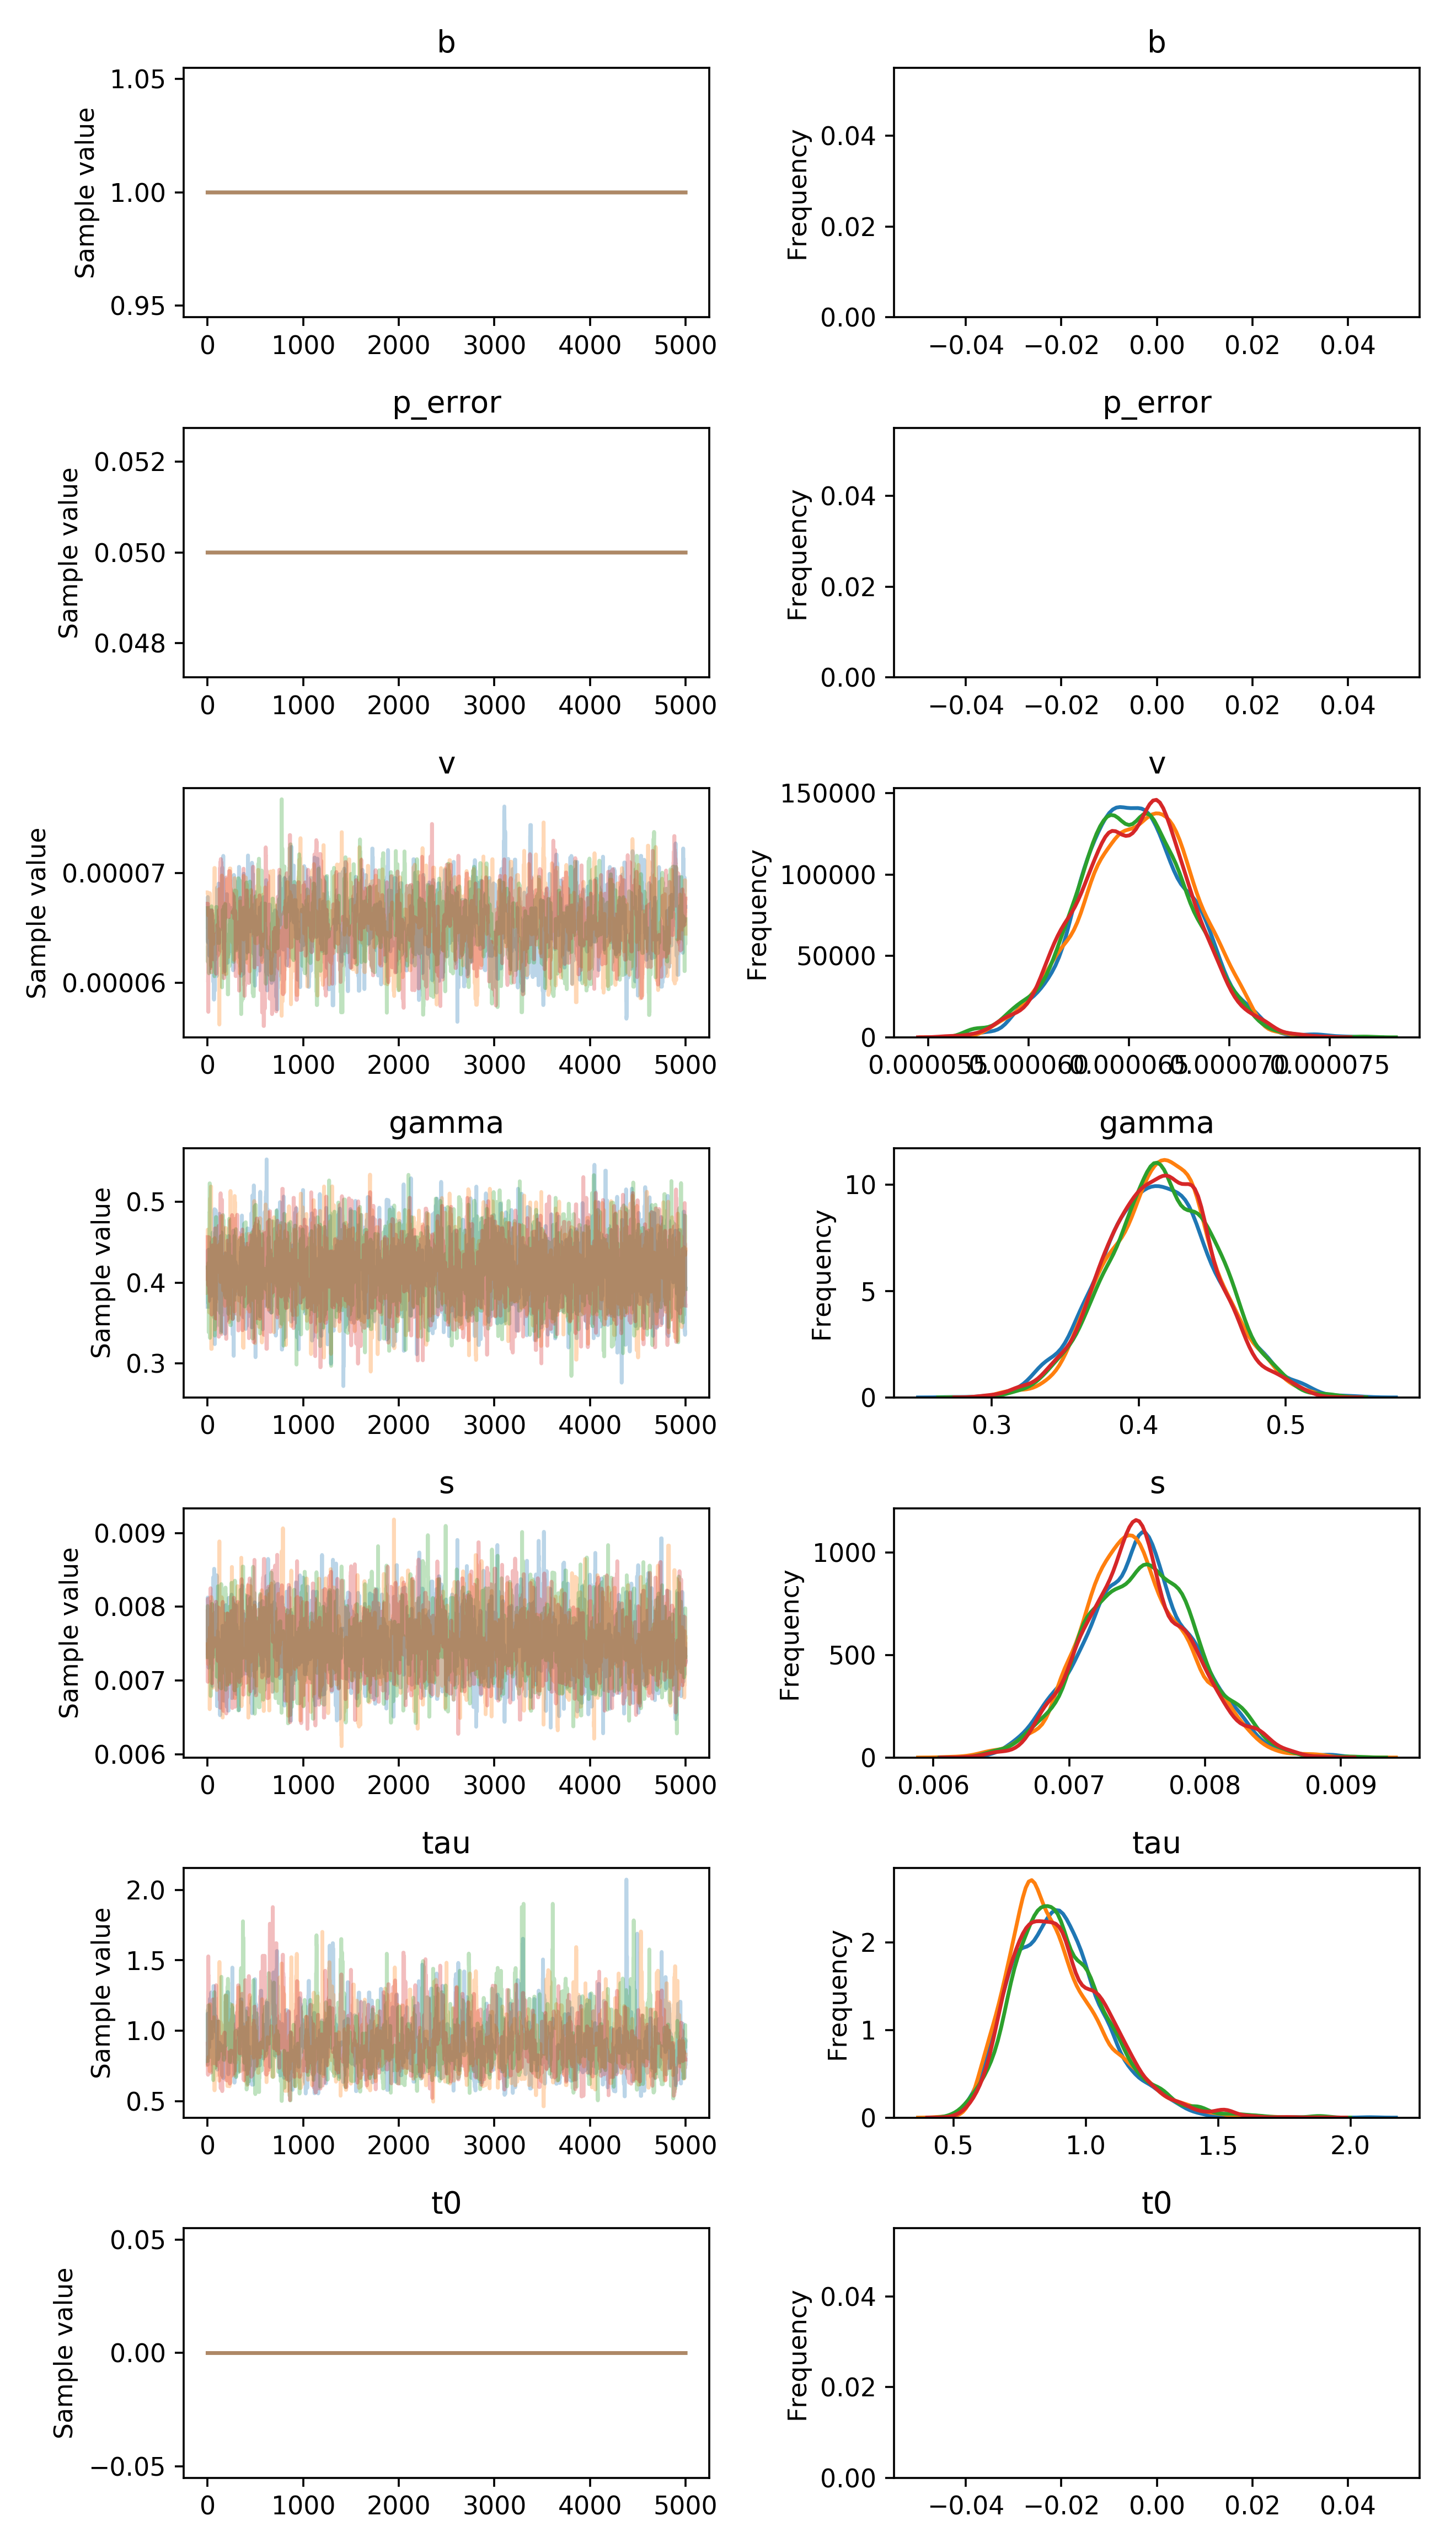

The data file committed next to this chart (first rows):
, b, p_error, v__0_0, gamma__0_0, s__0_0, tau__0_0, t0__0_0
0, 1.0, 0.05, 6.407427256388864e-05, 0.3703, 0.007375, 0.9208, 0.0
1, 1.0, 0.05, 6.407427256388864e-05, 0.4398, 0.008125, 1.122, 0.0
2, 1.0, 0.05, 6.779948188304258e-05, 0.4398, 0.007318, 0.7592, 0.0
3, 1.0, 0.05, 6.368351067028219e-05, 0.4398, 0.007318, 0.9224, 0.0
4, 1.0, 0.05, 6.368351067028219e-05, 0.4398, 0.007318, 0.9224, 0.0
5, 1.0, 0.05, 6.663632079113323e-05, 0.4398, 0.007318, 0.9224, 0.0
6, 1.0, 0.05, 6.663632079113323e-05, 0.4398, 0.007318, 0.8821, 0.0
7, 1.0, 0.05, 6.663632079113323e-05, 0.4398, 0.007318, 0.8821, 0.0
8, 1.0, 0.05, 6.663632079113323e-05, 0.4408, 0.007318, 0.8821, 0.0
9, 1.0, 0.05, 6.663632079113323e-05, 0.3915, 0.007318, 0.8821, 0.0
10, 1.0, 0.05, 6.663632079113323e-05, 0.3915, 0.007174, 0.8821, 0.0
11, 1.0, 0.05, 6.663632079113323e-05, 0.3778, 0.007567, 0.8821, 0.0
12, 1.0, 0.05, 6.663632079113323e-05, 0.3778, 0.007567, 0.8821, 0.0
13, 1.0, 0.05, 6.663632079113323e-05, 0.3778, 0.007886, 0.8821, 0.0
14, 1.0, 0.05, 6.663632079113323e-05, 0.3778, 0.007842, 0.8821, 0.0
15, 1.0, 0.05, 6.663632079113323e-05, 0.3778, 0.007842, 0.8821, 0.0
16, 1.0, 0.05, 6.42603605051474e-05, 0.3778, 0.007842, 0.8821, 0.0
17, 1.0, 0.05, 6.42603605051474e-05, 0.4343, 0.007842, 0.8821, 0.0
18, 1.0, 0.05, 6.401852451570228e-05, 0.4343, 0.007589, 1.056, 0.0
19, 1.0, 0.05, 6.245763495823757e-05, 0.4343, 0.007589, 1.022, 0.0
20, 1.0, 0.05, 6.305220709668868e-05, 0.4343, 0.00786, 1.022, 0.0
21, 1.0, 0.05, 6.305220709668868e-05, 0.4343, 0.00786, 1.022, 0.0
22, 1.0, 0.05, 6.305220709668868e-05, 0.4343, 0.00786, 1.022, 0.0
23, 1.0, 0.05, 6.305220709668868e-05, 0.4081, 0.007763, 1.022, 0.0
24, 1.0, 0.05, 6.305220709668868e-05, 0.4081, 0.007763, 1.226, 0.0
25, 1.0, 0.05, 6.305220709668868e-05, 0.4081, 0.007763, 1.226, 0.0
26, 1.0, 0.05, 6.305220709668868e-05, 0.4081, 0.007763, 0.986, 0.0
27, 1.0, 0.05, 6.305220709668868e-05, 0.4387, 0.008065, 0.986, 0.0
28, 1.0, 0.05, 6.305220709668868e-05, 0.4387, 0.008065, 0.9853, 0.0
29, 1.0, 0.05, 6.283253988245505e-05, 0.4387, 0.008065, 1.019, 0.0
30, 1.0, 0.05, 6.283253988245505e-05, 0.4387, 0.008065, 1.019, 0.0
31, 1.0, 0.05, 6.283253988245505e-05, 0.4387, 0.008065, 1.019, 0.0
32, 1.0, 0.05, 6.253578720066052e-05, 0.4387, 0.008065, 1.072, 0.0
33, 1.0, 0.05, 6.253578720066052e-05, 0.4387, 0.008065, 1.072, 0.0
34, 1.0, 0.05, 6.253578720066052e-05, 0.4387, 0.007956, 1.072, 0.0
35, 1.0, 0.05, 6.253578720066052e-05, 0.4387, 0.007956, 1.072, 0.0
36, 1.0, 0.05, 6.0949874441445836e-05, 0.4425, 0.007956, 1.072, 0.0
37, 1.0, 0.05, 6.0949874441445836e-05, 0.4425, 0.007939, 1.272, 0.0
38, 1.0, 0.05, 6.0949874441445836e-05, 0.3838, 0.007957, 1.272, 0.0
39, 1.0, 0.05, 6.0949874441445836e-05, 0.3838, 0.007952, 1.214, 0.0
40, 1.0, 0.05, 6.0949874441445836e-05, 0.3838, 0.007952, 1.214, 0.0
41, 1.0, 0.05, 6.0949874441445836e-05, 0.3838, 0.007861, 1.007, 0.0
42, 1.0, 0.05, 6.6450145456366e-05, 0.4441, 0.007861, 1.007, 0.0
43, 1.0, 0.05, 6.662082400921924e-05, 0.4507, 0.00747, 0.9468, 0.0
44, 1.0, 0.05, 6.292613840908745e-05, 0.4138, 0.00747, 0.9468, 0.0
45, 1.0, 0.05, 6.292613840908745e-05, 0.4107, 0.00747, 1.042, 0.0
46, 1.0, 0.05, 6.292613840908745e-05, 0.405, 0.00747, 1.042, 0.0
47, 1.0, 0.05, 6.292613840908745e-05, 0.405, 0.00747, 1.042, 0.0
48, 1.0, 0.05, 6.292613840908745e-05, 0.405, 0.00747, 1.042, 0.0
49, 1.0, 0.05, 6.292613840908745e-05, 0.405, 0.007357, 1.042, 0.0
50, 1.0, 0.05, 6.292613840908745e-05, 0.405, 0.007357, 1.042, 0.0
51, 1.0, 0.05, 6.292613840908745e-05, 0.405, 0.006926, 1.217, 0.0
52, 1.0, 0.05, 6.324444443190247e-05, 0.3997, 0.006926, 1.217, 0.0
53, 1.0, 0.05, 6.324444443190247e-05, 0.4621, 0.006926, 1.217, 0.0
54, 1.0, 0.05, 6.324444443190247e-05, 0.4589, 0.007008, 1.217, 0.0
55, 1.0, 0.05, 6.212036271792908e-05, 0.4589, 0.008174, 1.093, 0.0
56, 1.0, 0.05, 6.212036271792908e-05, 0.4589, 0.008186, 1.087, 0.0
57, 1.0, 0.05, 6.212036271792908e-05, 0.4589, 0.008186, 1.135, 0.0
58, 1.0, 0.05, 6.00979470012408e-05, 0.4046, 0.008398, 1.135, 0.0
59, 1.0, 0.05, 6.251567766273412e-05, 0.4046, 0.008398, 1.135, 0.0
... 19,940 more rows
